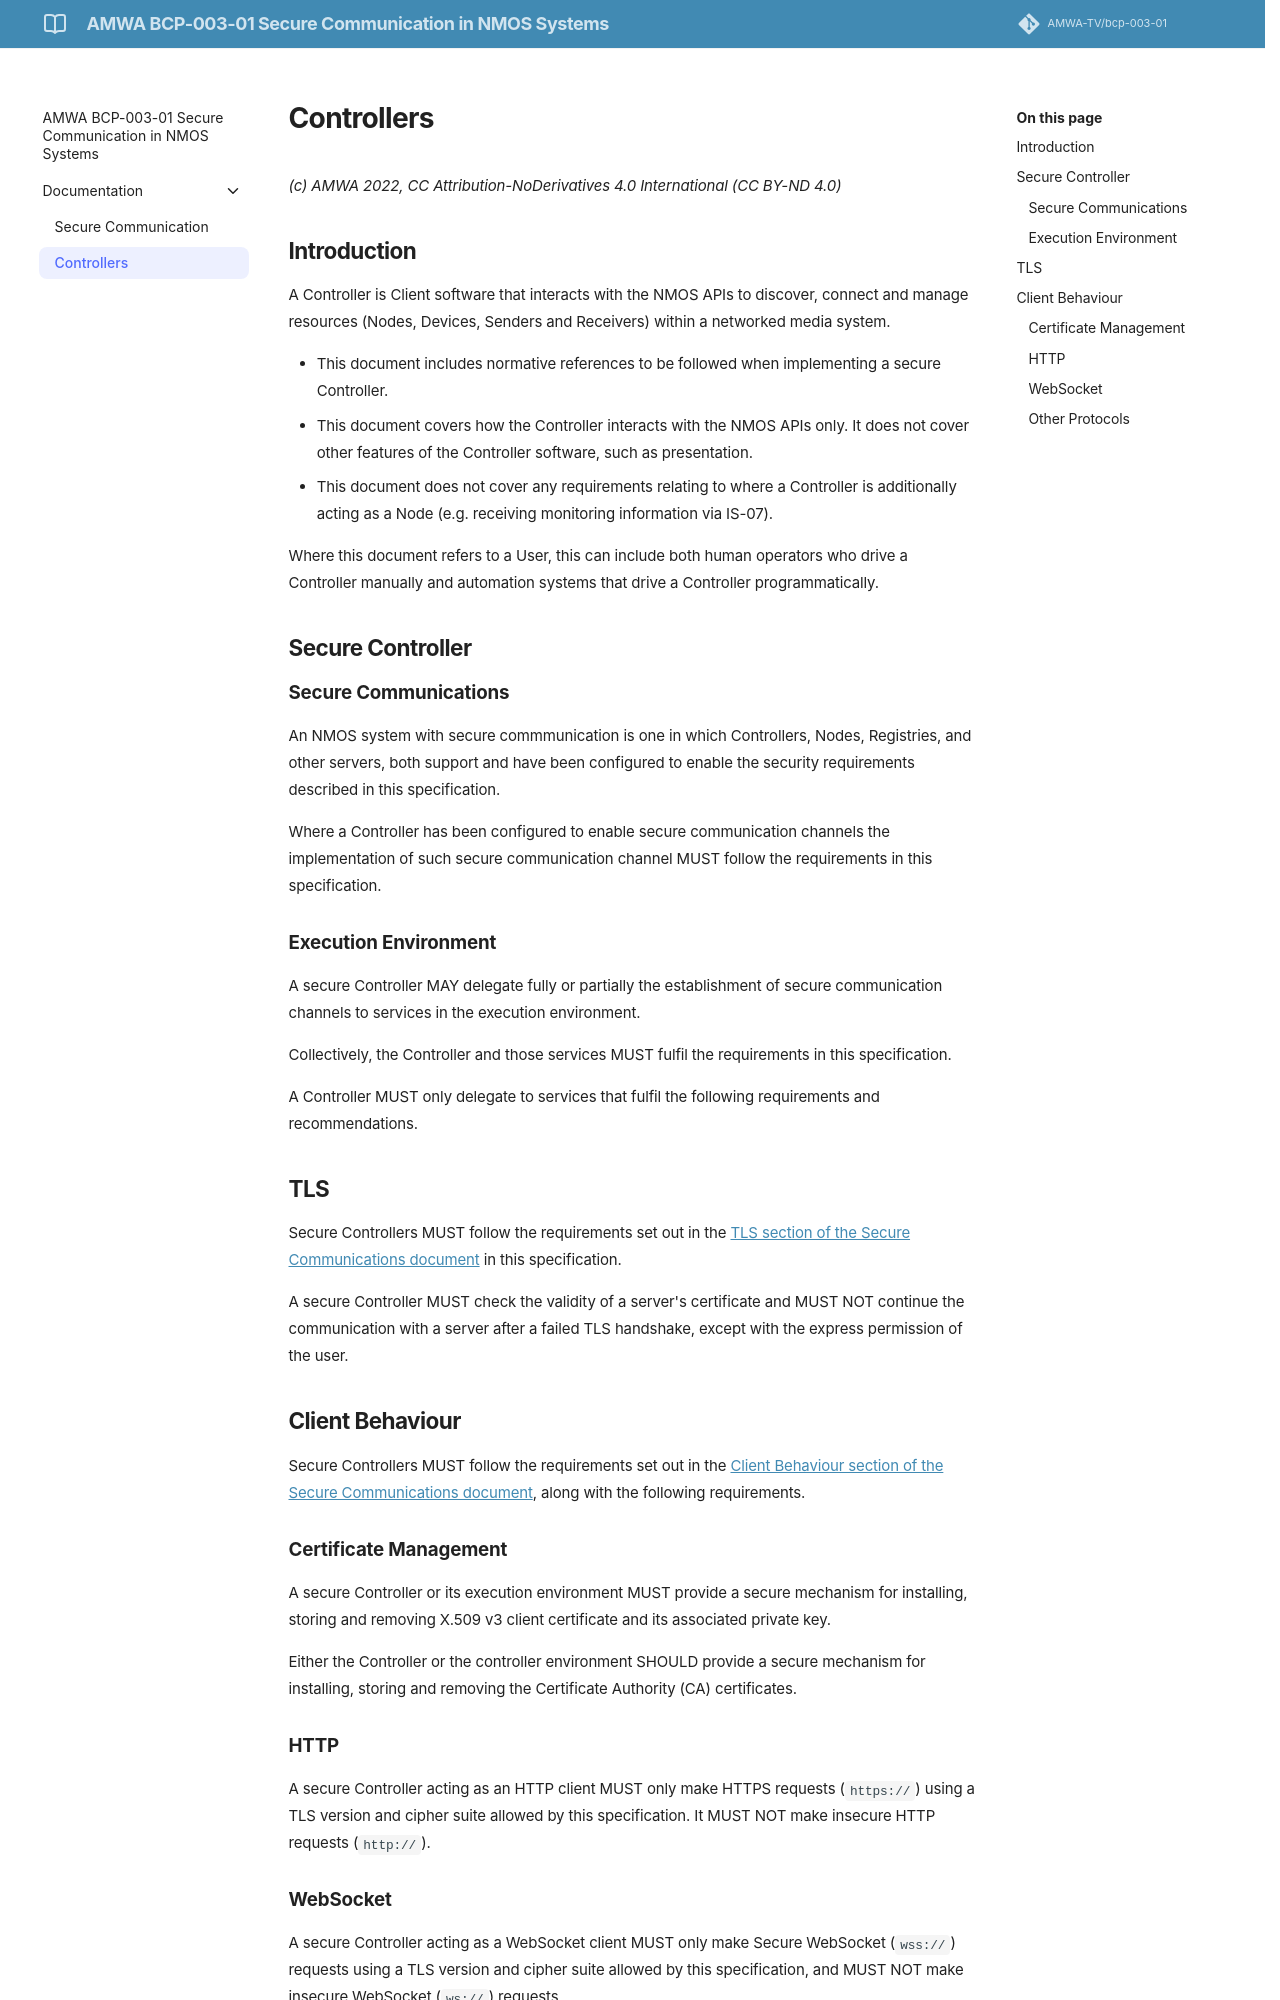

repository: AMWA-TV/bcp-003-01 · page: v1.0.1/Controllers/index.html · generator: jekyll

# Controllers

_(c) AMWA 2022, CC Attribution-NoDerivatives 4.0 International (CC BY-ND 4.0)_

## Introduction

A Controller is Client software that interacts with the NMOS APIs to discover, connect and manage resources (Nodes, Devices, Senders and Receivers) within a networked media system.

* This document includes normative references to be followed when implementing a secure Controller.
* This document covers how the Controller interacts with the NMOS APIs only.
  It does not cover other features of the Controller software, such as presentation.
* This document does not cover any requirements relating to where a Controller is additionally acting as a Node (e.g. receiving monitoring information via IS-07).

Where this document refers to a User, this can include both human operators who drive a Controller manually and automation systems that drive a Controller programmatically.

## Secure Controller

### Secure Communications

An NMOS system with secure commmunication is one in which Controllers, Nodes, Registries, and other servers, both support and have been configured to enable the security requirements described in this specification.

Where a Controller has been configured to enable secure communication channels the implementation of such secure communication channel MUST follow the requirements in this specification.

### Execution Environment

A secure Controller MAY delegate fully or partially the establishment of secure communication channels to services in the execution environment.

Collectively, the Controller and those services MUST fulfil the requirements in this specification.

A Controller MUST only delegate to services that fulfil the following requirements and recommendations.

## TLS

Secure Controllers MUST follow the requirements set out in the [TLS section of the Secure Communications document](Secure%20Communication.md#tls) in this specification.

A secure Controller MUST check the validity of a server's certificate and MUST NOT continue the communication with a server after a failed TLS handshake, except with the express permission of the user.

## Client Behaviour

Secure Controllers MUST follow the requirements set out in the [Client Behaviour section of the Secure Communications document](Secure%20Communication.md#client-behaviour), along with the following requirements.

### Certificate Management

A secure Controller or its execution environment MUST provide a secure mechanism for installing, storing and removing X.509 v3 client certificate and its associated private key.

Either the Controller or the controller environment SHOULD provide a secure mechanism for installing, storing and removing the Certificate Authority (CA) certificates.
